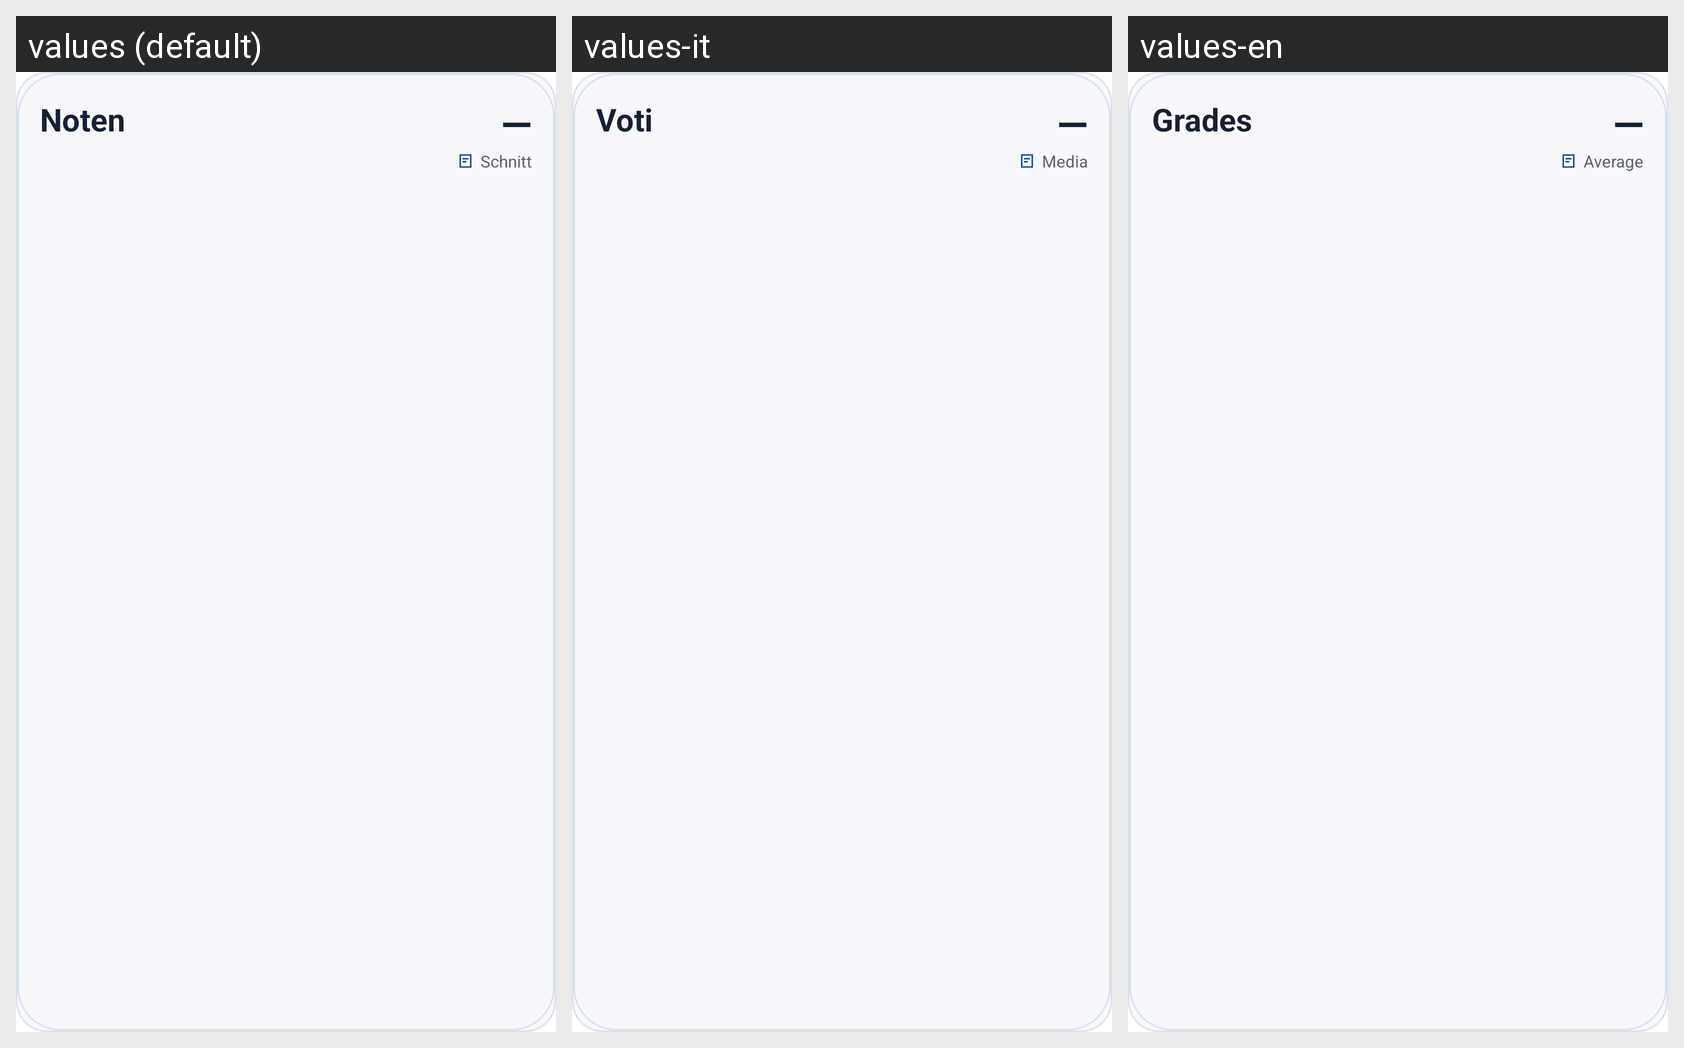

Here is an Android app screen in its default locale and in the app's own translations. Write out the translated-string differences for the strings that appear on this screen.
Android screen res/layout/widget_grades.xml rendered under 3 locales, left to right: values (default), values-it, values-en. Device: Nexus 5 (rendered at 1080×1920; each locale shown at half size, 540×960, under a caption strip naming it); theme Theme.MaterialComponents.DayNight.NoActionBar.
Strings drawn on this screen, with the default value and each locale's value (text and hints the layout hard-codes, and strings that could not be matched under every locale, appear in the picture but are not listed):

widget_grades_title
  values: Noten
  values-it: Voti
  values-en: Grades

widget_average_label
  values: Schnitt
  values-it: Media
  values-en: Average
